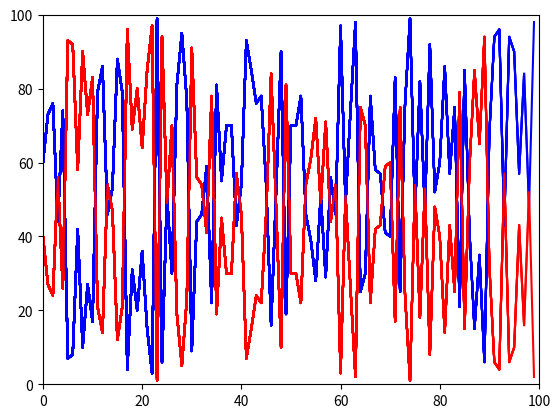

Recreate this plot in Python.
import numpy as np
import matplotlib.pyplot as plt

plt.axis([0, 100, 0, 100])

x = []
y = []
z = []
for i in range(100):
    x.append(i)
    rand = np.random.randint(0,100)
    y.append(rand)
    z.append(100 - rand)
    plt.plot(x,y,color='blue')
    plt.plot(x, z,color='red')
    plt.pause(0.1)

# plt.show()